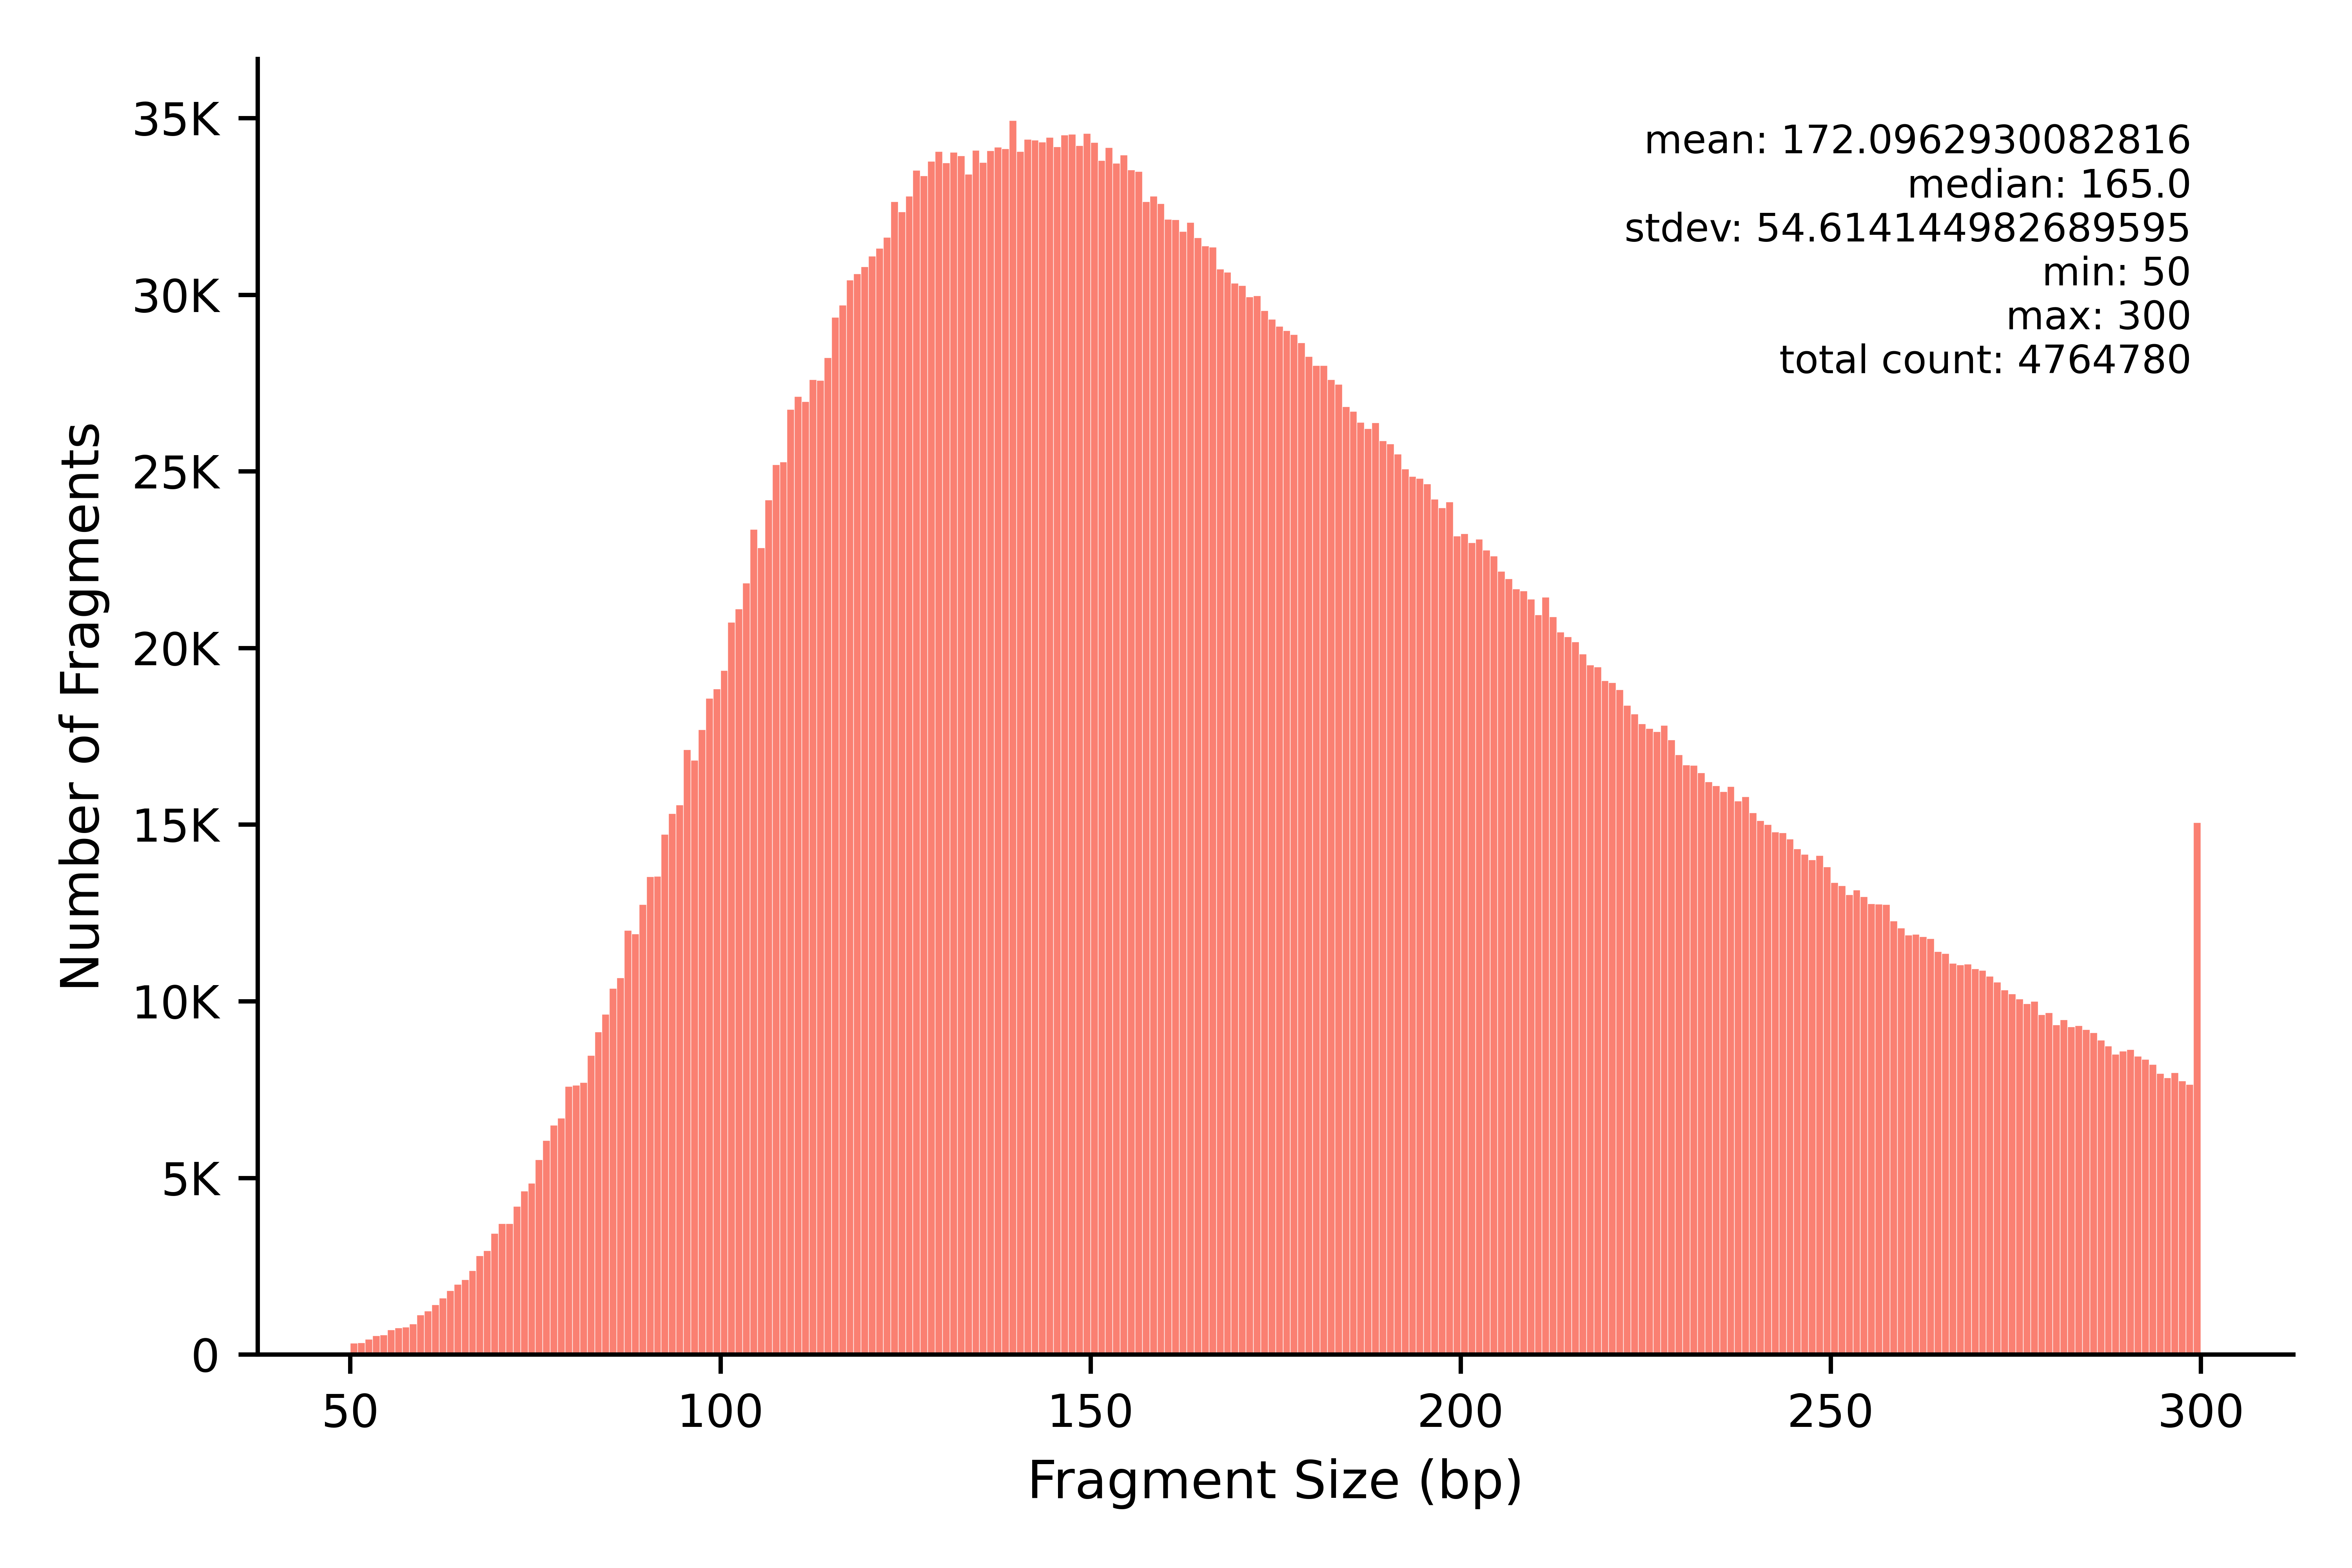

Source data for this figure (header and first rows):
min	max	count
50	50	320
51	51	333
52	52	434
53	53	538
54	54	553
55	55	705
56	56	761
57	57	782
58	58	873
59	59	1123
60	60	1233
61	61	1408
62	62	1598
63	63	1808
64	64	1987
65	65	2120
66	66	2376
67	67	2796
68	68	2948
69	69	3428
70	70	3709
71	71	3704
72	72	4195
73	73	4628
74	74	4848
75	75	5520
76	76	6066
77	77	6494
78	78	6690
79	79	7597
80	80	7621
81	81	7707
82	82	8467
83	83	9134
84	84	9635
85	85	10368
86	86	10665
87	87	12008
88	88	11904
89	89	12741
90	90	13524
91	91	13540
92	92	14728
93	93	15316
94	94	15558
95	95	17127
96	96	16821
97	97	17691
98	98	18574
99	99	18848
100	100	19367
101	101	20731
102	102	21109
103	103	21835
104	104	23357
105	105	22835
106	106	24197
107	107	25195
108	108	25268
109	109	26753
... 191 more rows
